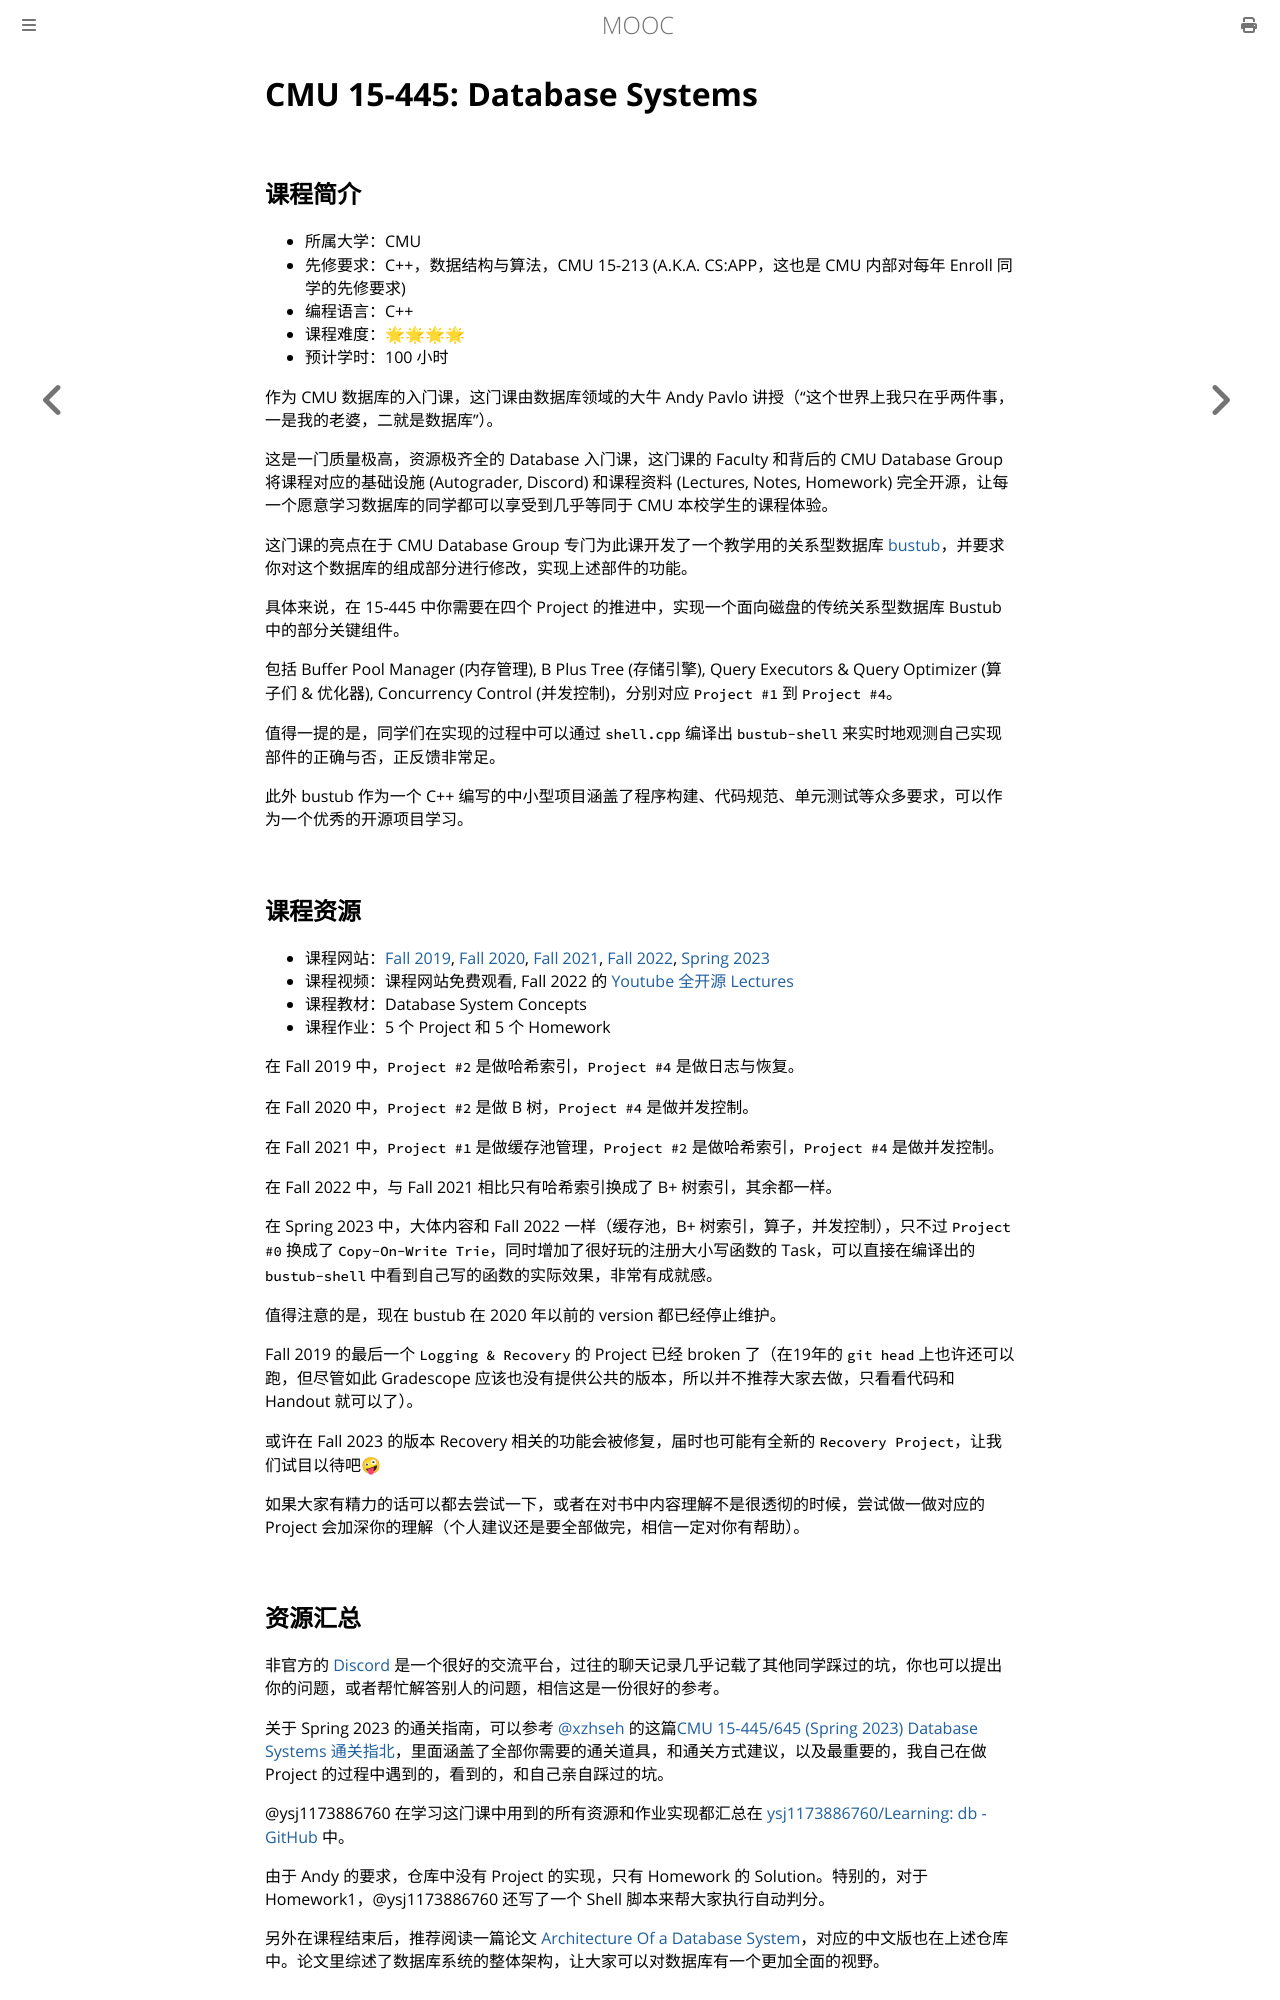

repository: Hanguangwu/MOOC · page: docs/数据库系统/15445.html · generator: mdbook

# CMU 15-445: Database Systems

## 课程简介

- 所属大学：CMU
- 先修要求：C++，数据结构与算法，CMU 15-213 (A.K.A. CS:APP，这也是 CMU 内部对每年 Enroll 同学的先修要求)
- 编程语言：C++
- 课程难度：🌟🌟🌟🌟
- 预计学时：100 小时

作为 CMU 数据库的入门课，这门课由数据库领域的大牛 Andy Pavlo 讲授（“这个世界上我只在乎两件事，一是我的老婆，二就是数据库”）。

这是一门质量极高，资源极齐全的 Database 入门课，这门课的 Faculty 和背后的 CMU Database Group 将课程对应的基础设施 (Autograder, Discord) 和课程资料 (Lectures, Notes, Homework) 完全开源，让每一个愿意学习数据库的同学都可以享受到几乎等同于 CMU 本校学生的课程体验。

这门课的亮点在于 CMU Database Group 专门为此课开发了一个教学用的关系型数据库 [bustub](https://github.com/cmu-db/bustub)，并要求你对这个数据库的组成部分进行修改，实现上述部件的功能。

具体来说，在 15-445 中你需要在四个 Project 的推进中，实现一个面向磁盘的传统关系型数据库 Bustub 中的部分关键组件。

包括 Buffer Pool Manager (内存管理), B Plus Tree (存储引擎), Query Executors & Query Optimizer (算子们 & 优化器), Concurrency Control (并发控制)，分别对应 `Project #1` 到 `Project #4`。

值得一提的是，同学们在实现的过程中可以通过 `shell.cpp` 编译出 `bustub-shell` 来实时地观测自己实现部件的正确与否，正反馈非常足。

此外 bustub 作为一个 C++ 编写的中小型项目涵盖了程序构建、代码规范、单元测试等众多要求，可以作为一个优秀的开源项目学习。

## 课程资源

- 课程网站：[Fall 2019](https://15445.courses.cs.cmu.edu/fall2019/schedule.html), [Fall 2020](https://15445.courses.cs.cmu.edu/fall2020/schedule.html), [Fall 2021](https://15445.courses.cs.cmu.edu/fall2021/schedule.html), [Fall 2022](https://15445.courses.cs.cmu.edu/fall2022/schedule.html), [Spring 2023](https://15445.courses.cs.cmu.edu/spring2023/schedule.html)
- 课程视频：课程网站免费观看, Fall 2022 的 [Youtube 全开源 Lectures](https://www.youtube.com/playlist?list=PLSE8ODhjZXjaKScG3l0nuOiDTTqpfnWFf)
- 课程教材：Database System Concepts
- 课程作业：5 个 Project 和 5 个 Homework

在 Fall 2019 中，`Project #2` 是做哈希索引，`Project #4` 是做日志与恢复。

在 Fall 2020 中，`Project #2` 是做 B 树，`Project #4` 是做并发控制。

在 Fall 2021 中，`Project #1` 是做缓存池管理，`Project #2` 是做哈希索引，`Project #4` 是做并发控制。

在 Fall 2022 中，与 Fall 2021 相比只有哈希索引换成了 B+ 树索引，其余都一样。

在 Spring 2023 中，大体内容和 Fall 2022 一样（缓存池，B+ 树索引，算子，并发控制），只不过 `Project #0` 换成了 `Copy-On-Write Trie`，同时增加了很好玩的注册大小写函数的 Task，可以直接在编译出的 `bustub-shell` 中看到自己写的函数的实际效果，非常有成就感。

值得注意的是，现在 bustub 在 2020 年以前的 version 都已经停止维护。

Fall 2019 的最后一个 `Logging & Recovery` 的 Project 已经 broken 了（在19年的 `git head` 上也许还可以跑，但尽管如此 Gradescope 应该也没有提供公共的版本，所以并不推荐大家去做，只看看代码和 Handout 就可以了）。

或许在 Fall 2023 的版本 Recovery 相关的功能会被修复，届时也可能有全新的 `Recovery Project`，让我们试目以待吧🤪

如果大家有精力的话可以都去尝试一下，或者在对书中内容理解不是很透彻的时候，尝试做一做对应的 Project 会加深你的理解（个人建议还是要全部做完，相信一定对你有帮助）。
